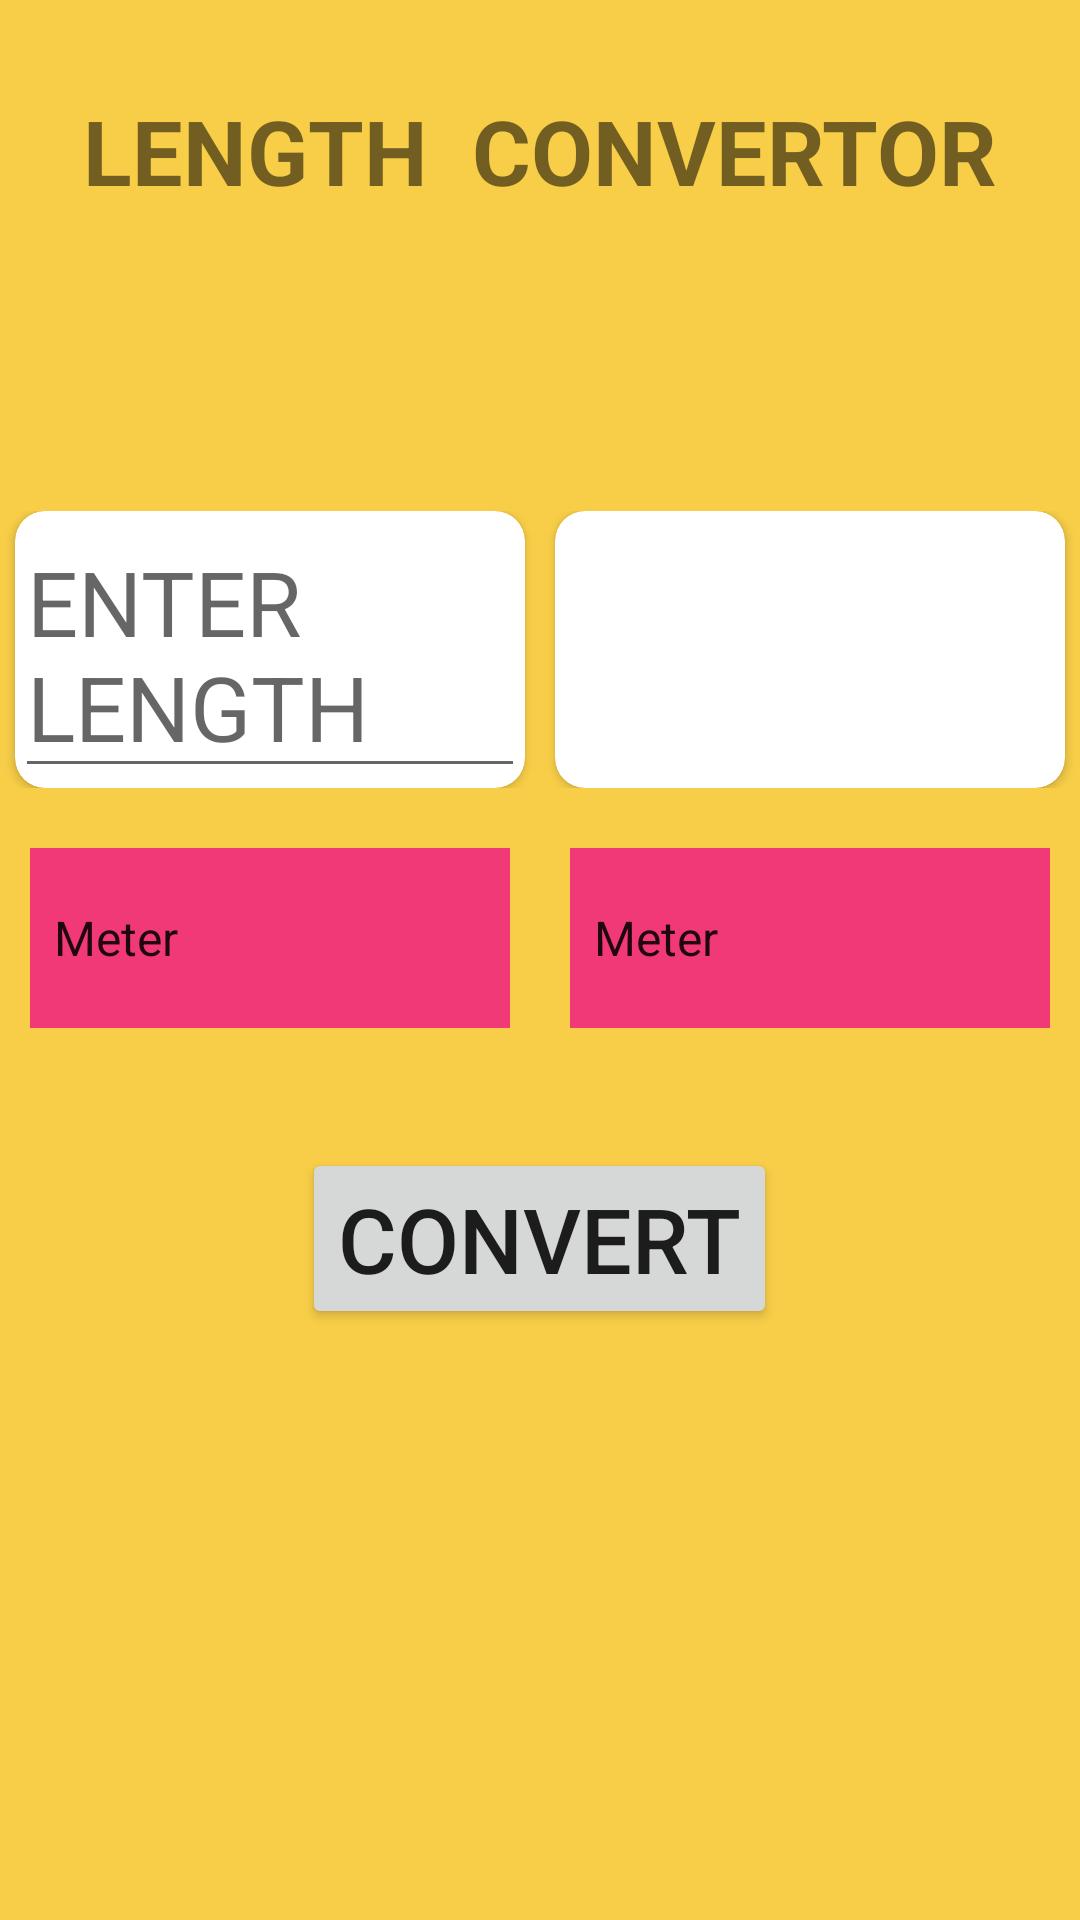

Here is an Android app screen rendered from its layout file. Give the layout XML and the strings, colors and styles it references.
<!-- AndroidManifest.xml: application theme Theme.MyApplication -->
<!-- res/layout/activity_length_convertor.xml -->
<?xml version="1.0" encoding="utf-8"?>
<ScrollView android:layout_width="match_parent"
    android:layout_height="match_parent"
    android:background="@color/background"
    xmlns:android="http://schemas.android.com/apk/res/android">
<LinearLayout xmlns:android="http://schemas.android.com/apk/res/android"
    xmlns:app="http://schemas.android.com/apk/res-auto"
    xmlns:tools="http://schemas.android.com/tools"
    android:layout_width="match_parent"
    android:layout_height="match_parent"
    tools:context=".Length_convertor"
    android:orientation="vertical"
    android:weightSum="4">

    <TextView
        android:layout_marginTop="30dp"
        android:layout_weight="1"
        android:layout_width="match_parent"
        android:layout_height="wrap_content"
        android:textSize="30sp"
        android:text="LENGTH  CONVERTOR"
        android:textAlignment="center"
        android:textStyle="bold">

    </TextView>
    <LinearLayout
        android:layout_marginTop="100dp"
        android:layout_width="match_parent"
        android:layout_height="wrap_content"
        android:layout_weight="1"
        android:weightSum="2">
        <androidx.cardview.widget.CardView
            android:layout_width="match_parent"
            android:layout_height="match_parent"
            android:layout_weight="1"
            app:cardCornerRadius="10dp"
            android:layout_marginLeft="5dp"
            android:layout_marginRight="5dp"

            >
           <EditText
               style="@style/edittextyle"
               android:layout_width="match_parent"
               android:layout_height="match_parent"
               android:id="@+id/lenghtconvert_et"
               android:hint="ENTER LENGTH">

           </EditText>


        </androidx.cardview.widget.CardView>
        <androidx.cardview.widget.CardView
            android:layout_width="match_parent"
            android:layout_height="match_parent"
            app:cardCornerRadius="10dp"
            android:layout_marginLeft="5dp"
            android:layout_marginRight="5dp"
            android:layout_weight="1">
            <TextView
                style="@style/textviewstyle"
                android:id="@+id/tv_lengthconvert"
                android:layout_width="match_parent"
                android:layout_height="match_parent">


            </TextView>
        </androidx.cardview.widget.CardView>
    </LinearLayout>



    <LinearLayout
        android:layout_marginTop="20dp"
        android:layout_width="match_parent"
        android:layout_height="wrap_content"
        android:layout_weight="1"
        android:weightSum="2">
        <Spinner

            android:layout_width="match_parent"
            android:layout_height="60dp"
            android:layout_weight="1"
            android:id="@+id/lengthsp1"
            android:background="@color/spinnercolor"
            android:layout_marginLeft="10dp"
            android:layout_marginRight="10dp"
            android:entries="@array/lengthspinner"
            >

        </Spinner>
        <Spinner
            android:background="@color/spinnercolor"
            android:layout_width="match_parent"
            android:layout_height="60dp"
            android:layout_weight="1"
            android:id="@+id/lengthsp2"
            android:layout_marginLeft="10dp"
            android:layout_marginRight="10dp"
            android:entries="@array/lengthspinner"
            >

        </Spinner>




    </LinearLayout>




    <Button
        android:layout_weight="1"
        android:layout_width="wrap_content"
        android:layout_height="wrap_content"
        android:layout_marginTop="40dp"
        android:text="convert"
        android:layout_gravity="center"
        android:id="@+id/btn_length_convert"
        android:textSize="30sp">

    </Button>

</LinearLayout>
</ScrollView>
<!-- resources referenced by this layout -->
<resources>
  <string-array name="lengthspinner">
          <item name="meter">Meter</item>
          <item name="centemeter">Centimeter</item>
          <item name="Meter">Kilometer</item>
          <item name="Meter">Micrometer</item>
      </string-array>
  <color name="background">#F8CE48</color>
  <color name="spinnercolor">#F13977</color>
  <style name="edittextyle">
          <item name="android:textSize">30sp</item>
      </style>
  <style name="textviewstyle">
          <item name="android:textSize">30sp</item>
  
      </style>
  <style name="Theme.MyApplication" parent="Theme.MaterialComponents.DayNight.NoActionBar">
          
          <item name="colorPrimary">@color/purple_500</item>
          <item name="colorPrimaryVariant">@color/purple_700</item>
          <item name="colorOnPrimary">@color/white</item>
          
          <item name="colorSecondary">@color/teal_200</item>
          <item name="colorSecondaryVariant">@color/teal_700</item>
          <item name="colorOnSecondary">@color/black</item>
          
          <item name="android:statusBarColor">?attr/colorPrimaryVariant</item>
          
      </style>
  <color name="purple_500">#FF6200EE</color>
  <color name="purple_700">#FF3700B3</color>
  <color name="white">#FFFFFFFF</color>
  <color name="teal_200">#FF03DAC5</color>
  <color name="teal_700">#FF018786</color>
  <color name="black">#FF000000</color>
</resources>
